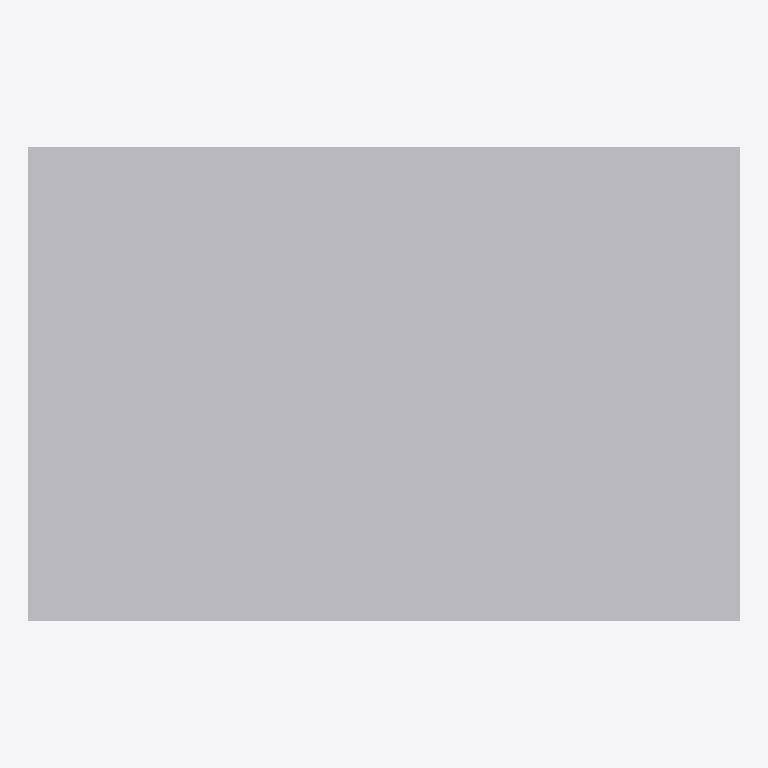
Plan cut of the same IFC building model at storey 'EG' (level 0.00 m, cut at 1.40 m), seen from above with north up, elements coloured by IFC class: 1 other element (light grey). No cut surface shows.
Extent 0.090 m × 0.060 m × 0.090 m (x, y, z). Storeys (1): EG at 0.00 m. Elements (1): 1 IfcOutlet.

HEADER;
FILE_DESCRIPTION(('ViewDefinition[DesignTransferView]'),'2;1');
FILE_NAME('/dev/null','2026-11-18T07:31:32+01:00',(''),(''),'IfcOpenShell 0.8.5','IfcOpenShell 0.8.5','Nobody');
FILE_SCHEMA(('IFC4'));
ENDSEC;
DATA;
#6=IFCPROJECT('2XZkmMxz12R9pcuUB50DZz',#5,'preview-steckdose-aussen',$,$,$,$,(#15),#10);
#18=IFCSITE('2GZlKGQ7D04w0cdPYoDXXW',#17,'Site',$,$,#29,$,$,$,$,$,$,$,$);
#20=IFCBUILDING('0xdL6VHkj8kflQ7lZgxNAt',#19,'Building',$,$,#34,$,$,$,$,$,$);
#36=IFCBUILDINGSTOREY('1WpYB6yGn5jBWzklnYYanS',#35,'EG',$,$,#43,$,$,$,0.0);
#58=IFCOUTLET('1KtiEZdjz5VQSjS0Bwb$kq',#57,'Steckdose aussen',$,$,#72,#65,$,.POWEROUTLET.);
ENDSEC;
